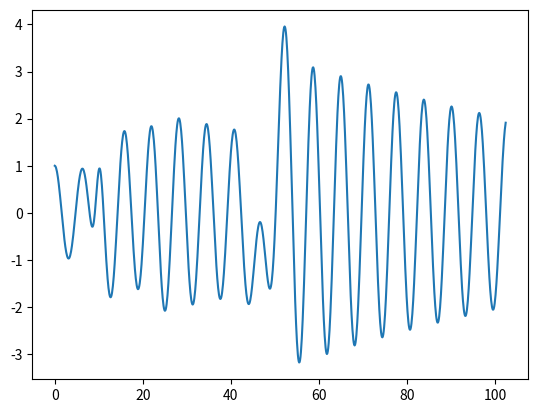

This chart was generated by the following Python code:
T = 102.4
nt = 1024
dt = T/nt
theta = 0.5
lamda = -0.01 + 1.0j
q0 = 1

import numpy as np

q = np.zeros(nt+1, dtype=complex)
q[0] = q0

def b(t):
    bb = 0
    bb += 2*np.exp(-(t-9.5)*(t-9.5))
    bb += 0.5*np.exp(-(t-21.3)*(t-21.3)/4)
    bb += -5*np.exp(-(t-48.7)*(t-48.7)/9)
    return bb

for i in range(nt):
    # implement the timestepping iteration here
    tn = i*dt
    tn1 = (i+1)*dt
    
    bb = (1-theta)*b(tn) + theta*b(tn1)

    rhs = (1 + dt*(1-theta)*lamda)*q[i] + dt*bb
    lhs = (1 - dt*theta*lamda)
    
    q[i+1] = rhs/lhs

import matplotlib.pyplot as plt

time = np.linspace(0, nt*dt, num=nt+1, endpoint=True)

plt.plot(time, q.real)
plt.show()